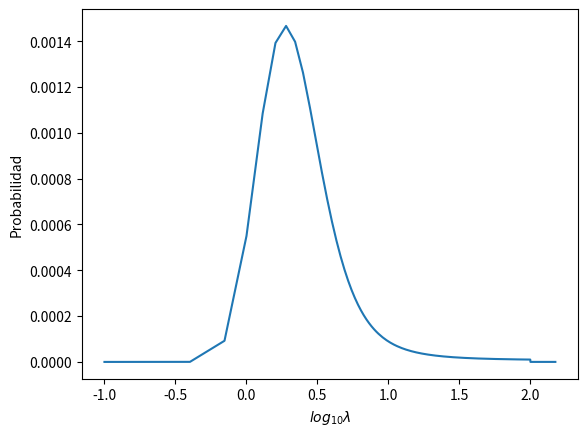

This chart was generated by the following Python code:
import numpy as np
import matplotlib.pyplot as plt

lamb=np.linspace(0.1,150,500)

def dist(x,l):
    return 1.0/l * np.exp(-x/l)

def dist_int(x,l):
    return -np.exp(-x/l)

def p_lamda(l):
    if(l<100):
        return 0.99
    if(l>100):
        return 0.01

def p_dat_lam(x,l):
    N=dist_int(20.0,l)-dist_int(1.0,l)
    return dist(x,l)/N

prob=np.ones(500)
x=np.array([1.2,2.5,2.8,5.0])
for i in range(500):

    for j in range(4):
        prob[i]=prob[i]*p_dat_lam(x[j],lamb[i])
    prob[i]=prob[i]*p_lamda(lamb[i])

plt.plot(np.log10(lamb),prob)
plt.xlabel("$log_{10}{\lambda}$")
plt.ylabel("Probabilidad")
plt.show()
